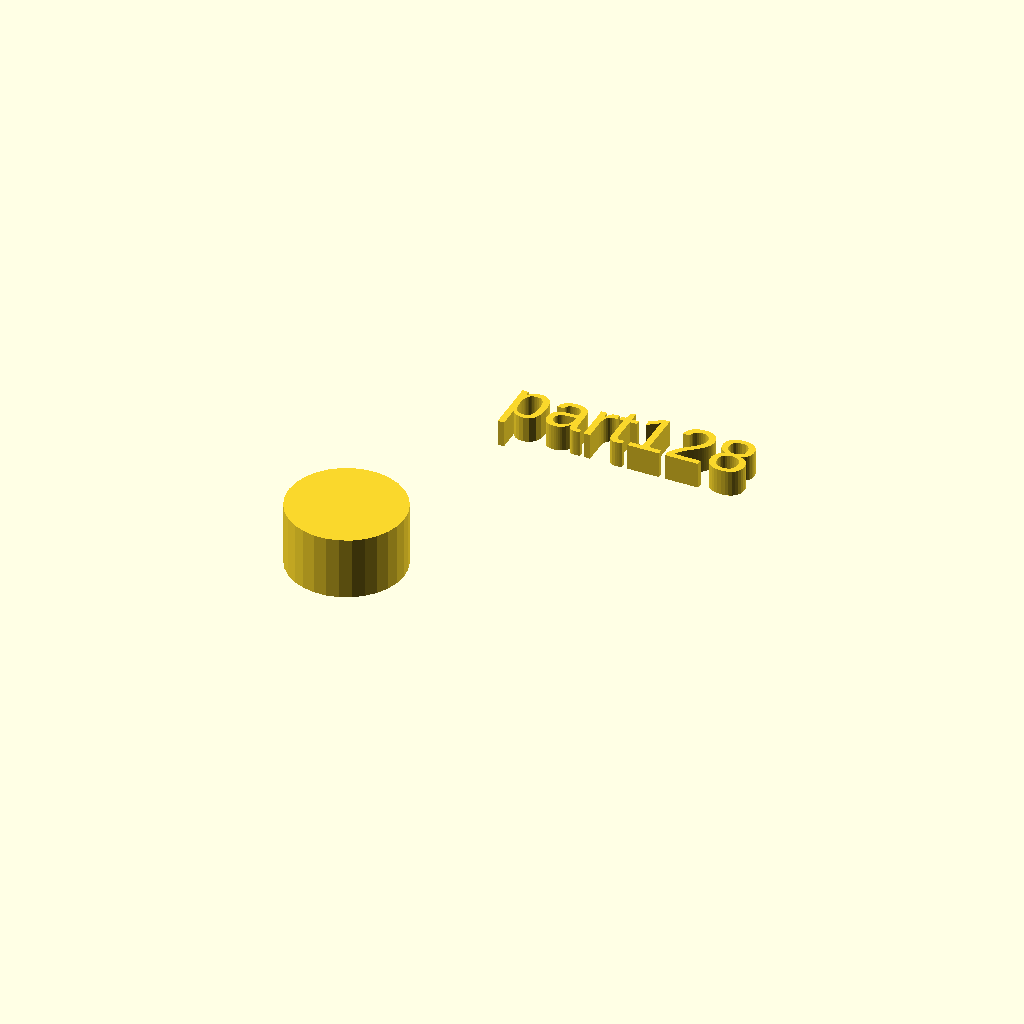
Cell 1: the model at its default parameters.
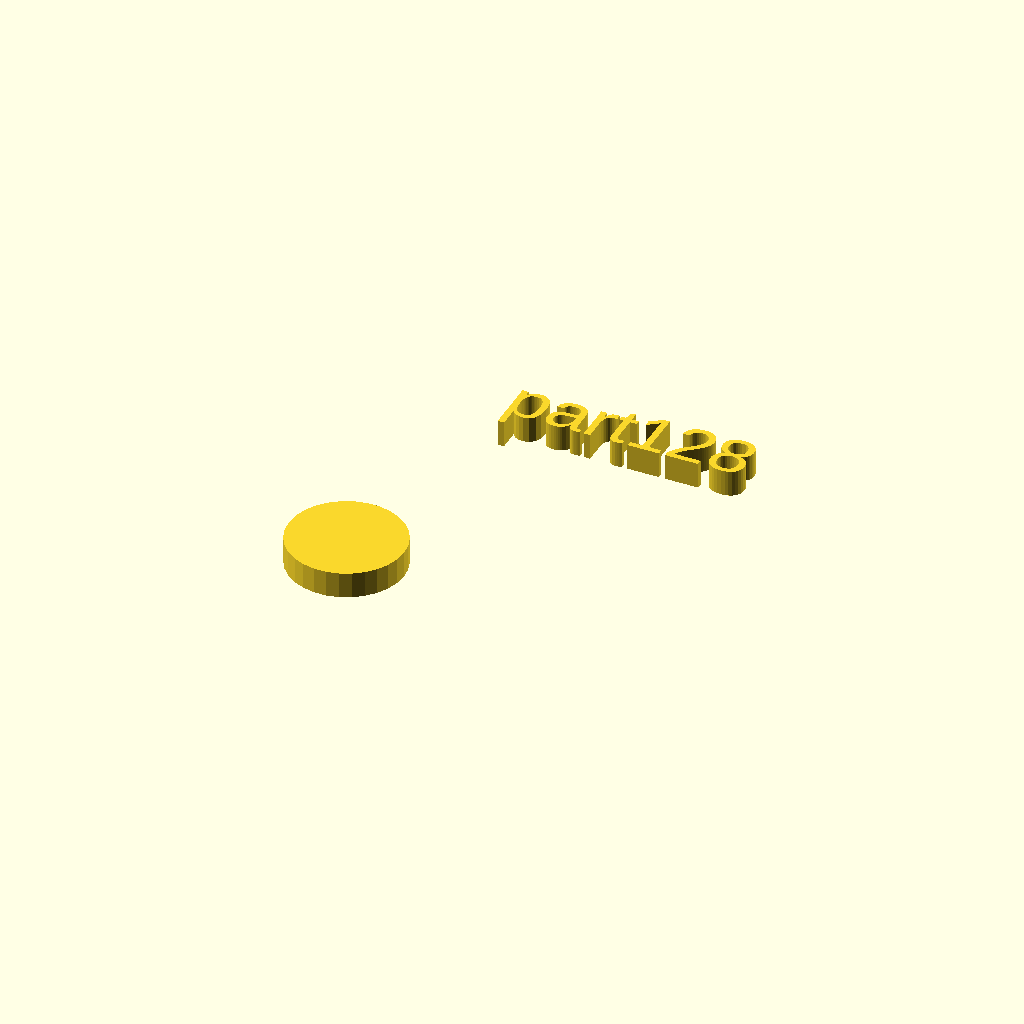
Cell 2: the same model with h = 5.
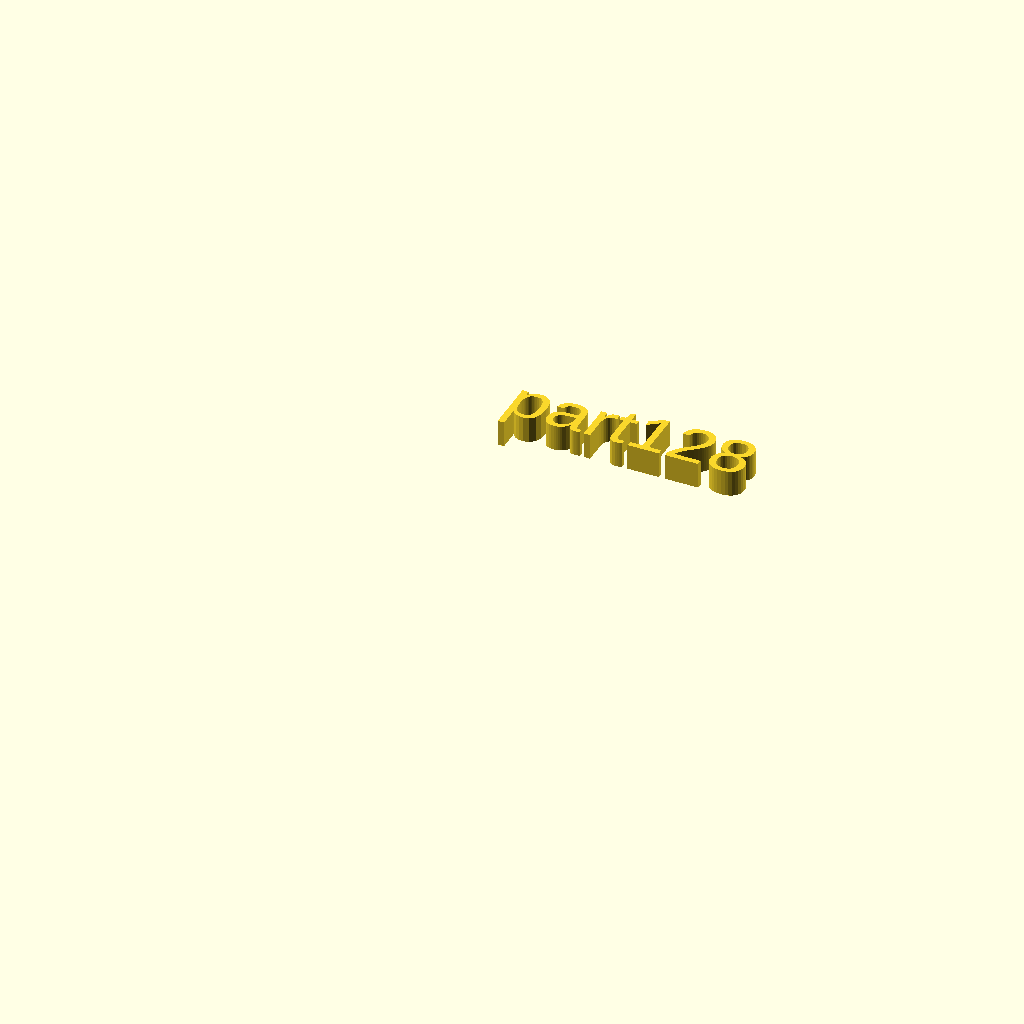
Cell 3: r1 = 0 (everything else at default).
One fixed orthographic camera (rotation 55°, 0°, 25°; colour scheme Cornfield) for every cell.
Source of the model, docs/local_scad/001/028.scad:
//[CUSTOMIZATION]
// Height
h=12; // [5,10,20]
// Radius
r1=11; // [20]
// Message
txt="part128";
module __END_CUSTOMIZATIONS () { }
cylinder(h,r1,r1);
translate([20,20,20]) { linear_extrude(5) text(txt, font="Liberation Sans"); }
Customizer parameters (derived from the source; name, type, default, range or options):
h: number, default 12, options 5, 10, 20
r1: number, default 11, range 0 to 20
txt: string, default "part128"
